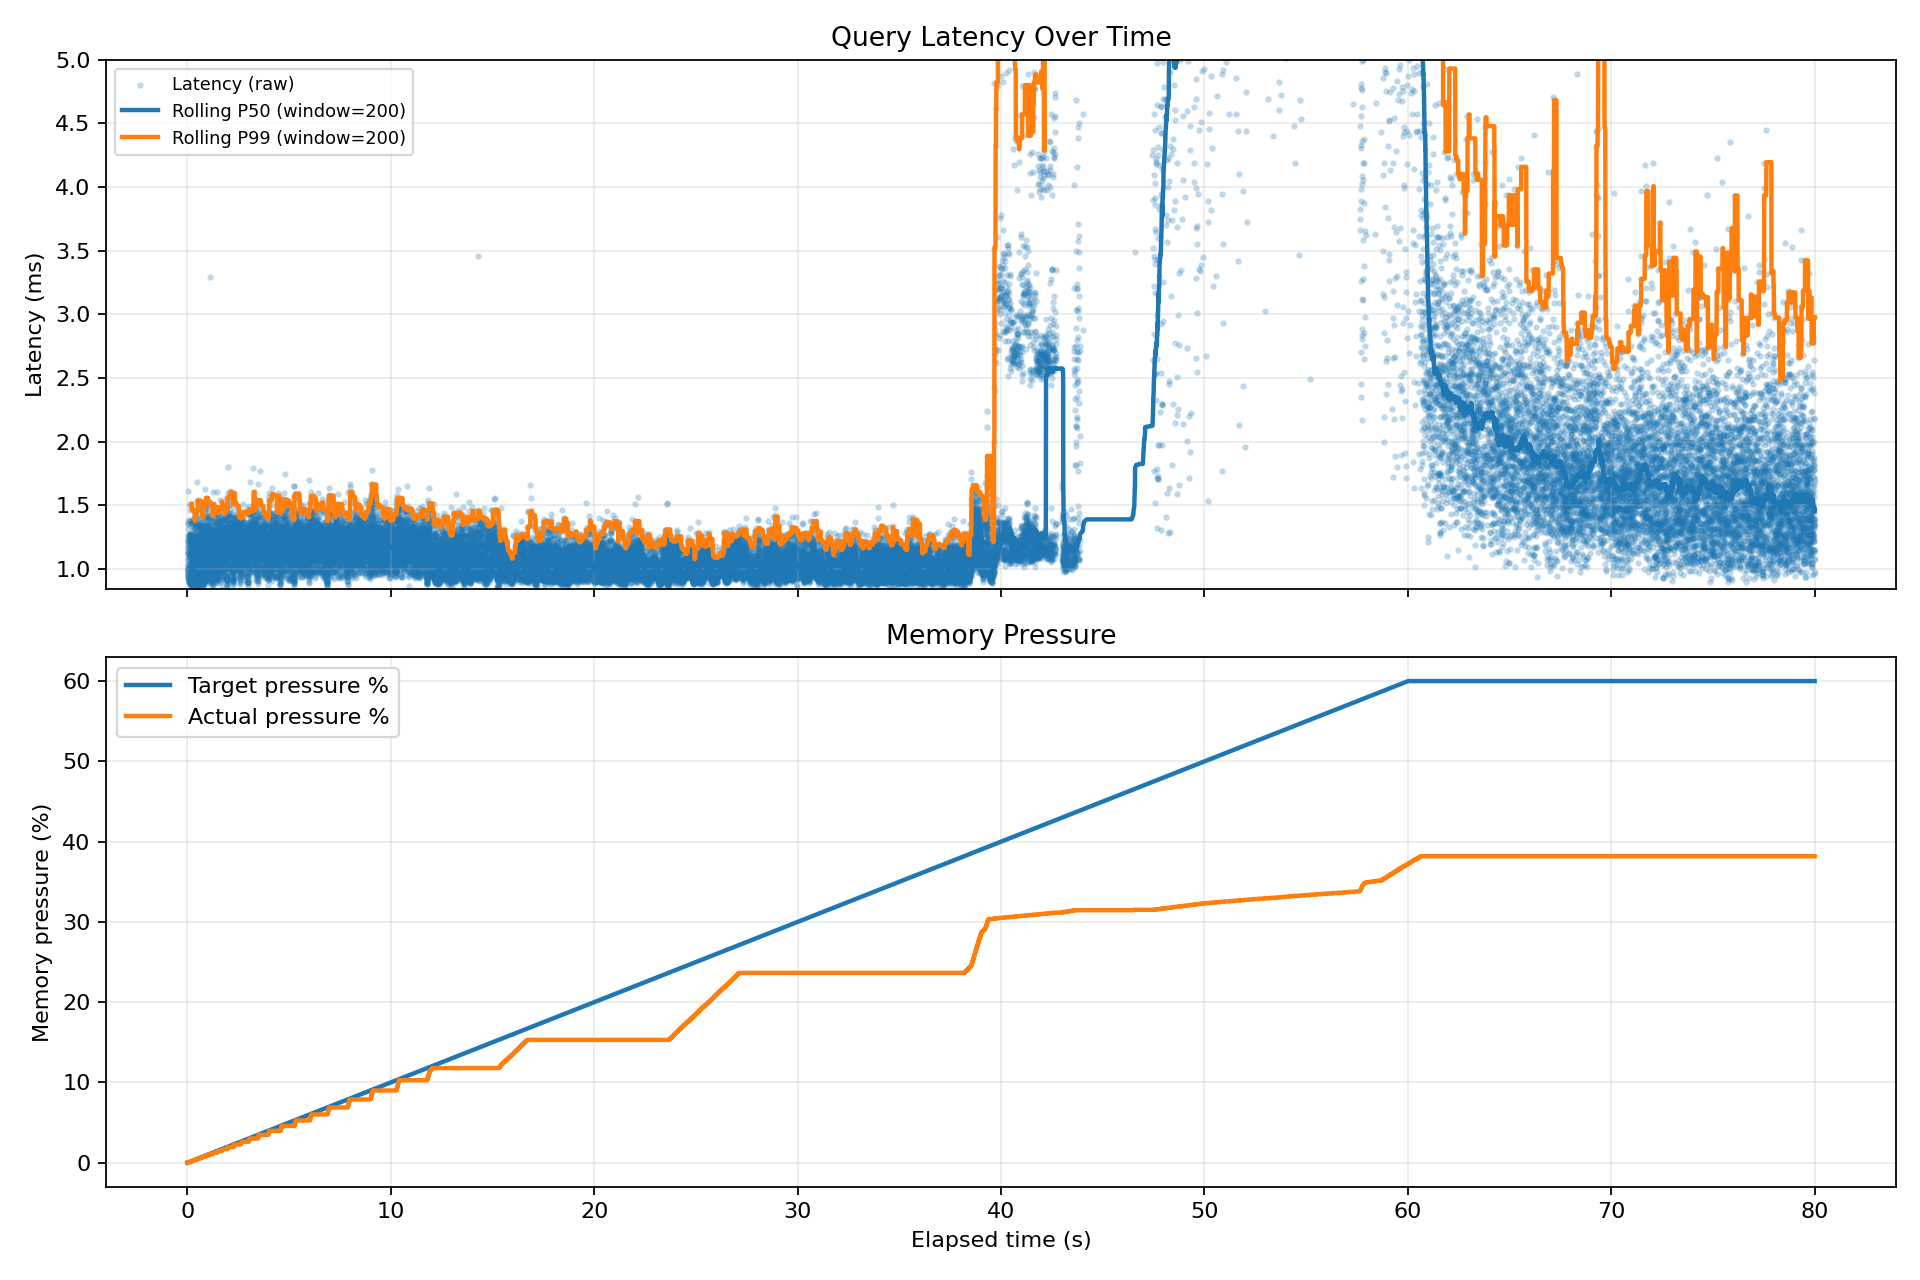

The file beside this chart, header and first rows:
query_index, elapsed_sec, target_pressure_pct, actual_pressure_pct, latency_ms
1, 0.0, 0.0, 0.0, 9.04
2, 0.0093, 0.009, 0.0, 1.615
3, 0.011, 0.011, 0.0, 1.353
4, 0.0124, 0.012, 0.0, 1.316
5, 0.0137, 0.014, 0.0, 1.355
6, 0.0151, 0.015, 0.0, 1.113
7, 0.0162, 0.016, 0.0, 1.235
8, 0.0175, 0.018, 0.0, 1.221
9, 0.0188, 0.019, 0.0, 1.231
10, 0.02, 0.02, 0.0, 1.073
11, 0.0211, 0.021, 0.0, 1.043
12, 0.0222, 0.022, 0.0, 1.02
13, 0.0232, 0.023, 0.0, 1.212
14, 0.0245, 0.024, 0.0, 1.161
15, 0.0257, 0.026, 0.0, 1.169
16, 0.0269, 0.027, 0.0, 1.129
17, 0.028, 0.028, 0.0, 1.262
18, 0.0293, 0.029, 0.026, 1.379
19, 0.0307, 0.031, 0.026, 1.19
20, 0.0319, 0.032, 0.026, 1.074
21, 0.033, 0.033, 0.026, 1.172
22, 0.0343, 0.034, 0.026, 1.127
23, 0.0354, 0.035, 0.026, 1.135
24, 0.0366, 0.037, 0.026, 1.133
25, 0.0377, 0.038, 0.026, 1.089
26, 0.0389, 0.039, 0.026, 1.036
27, 0.0399, 0.04, 0.026, 1.005
28, 0.041, 0.041, 0.026, 0.9528
29, 0.0419, 0.042, 0.026, 0.9938
30, 0.043, 0.043, 0.026, 0.9996
31, 0.044, 0.044, 0.026, 0.9742
32, 0.045, 0.045, 0.026, 0.9237
33, 0.0459, 0.046, 0.026, 1.004
34, 0.047, 0.047, 0.026, 0.9456
35, 0.0479, 0.048, 0.026, 1.003
36, 0.049, 0.049, 0.026, 0.9432
37, 0.0499, 0.05, 0.026, 0.9749
38, 0.0509, 0.051, 0.026, 0.9624
39, 0.0519, 0.052, 0.026, 0.9953
40, 0.0529, 0.053, 0.026, 0.9394
41, 0.0539, 0.054, 0.026, 0.952
42, 0.0549, 0.055, 0.026, 0.9248
43, 0.0558, 0.056, 0.026, 0.9336
44, 0.0568, 0.057, 0.026, 0.9297
45, 0.0578, 0.058, 0.026, 1.011
46, 0.0588, 0.059, 0.026, 1.137
47, 0.06, 0.06, 0.026, 1.24
48, 0.0612, 0.061, 0.057, 1.389
49, 0.0627, 0.063, 0.057, 1.247
50, 0.0639, 0.064, 0.057, 1.107
51, 0.0652, 0.065, 0.057, 1.257
52, 0.0664, 0.066, 0.057, 1.274
53, 0.0678, 0.068, 0.057, 1.038
54, 0.0688, 0.069, 0.057, 0.9115
55, 0.0698, 0.07, 0.057, 0.9613
56, 0.0707, 0.071, 0.057, 0.9424
57, 0.0717, 0.072, 0.057, 0.9081
58, 0.0726, 0.073, 0.057, 1.12
59, 0.0738, 0.074, 0.057, 1.134
60, 0.075, 0.075, 0.057, 0.9782
... 49,336 more rows
